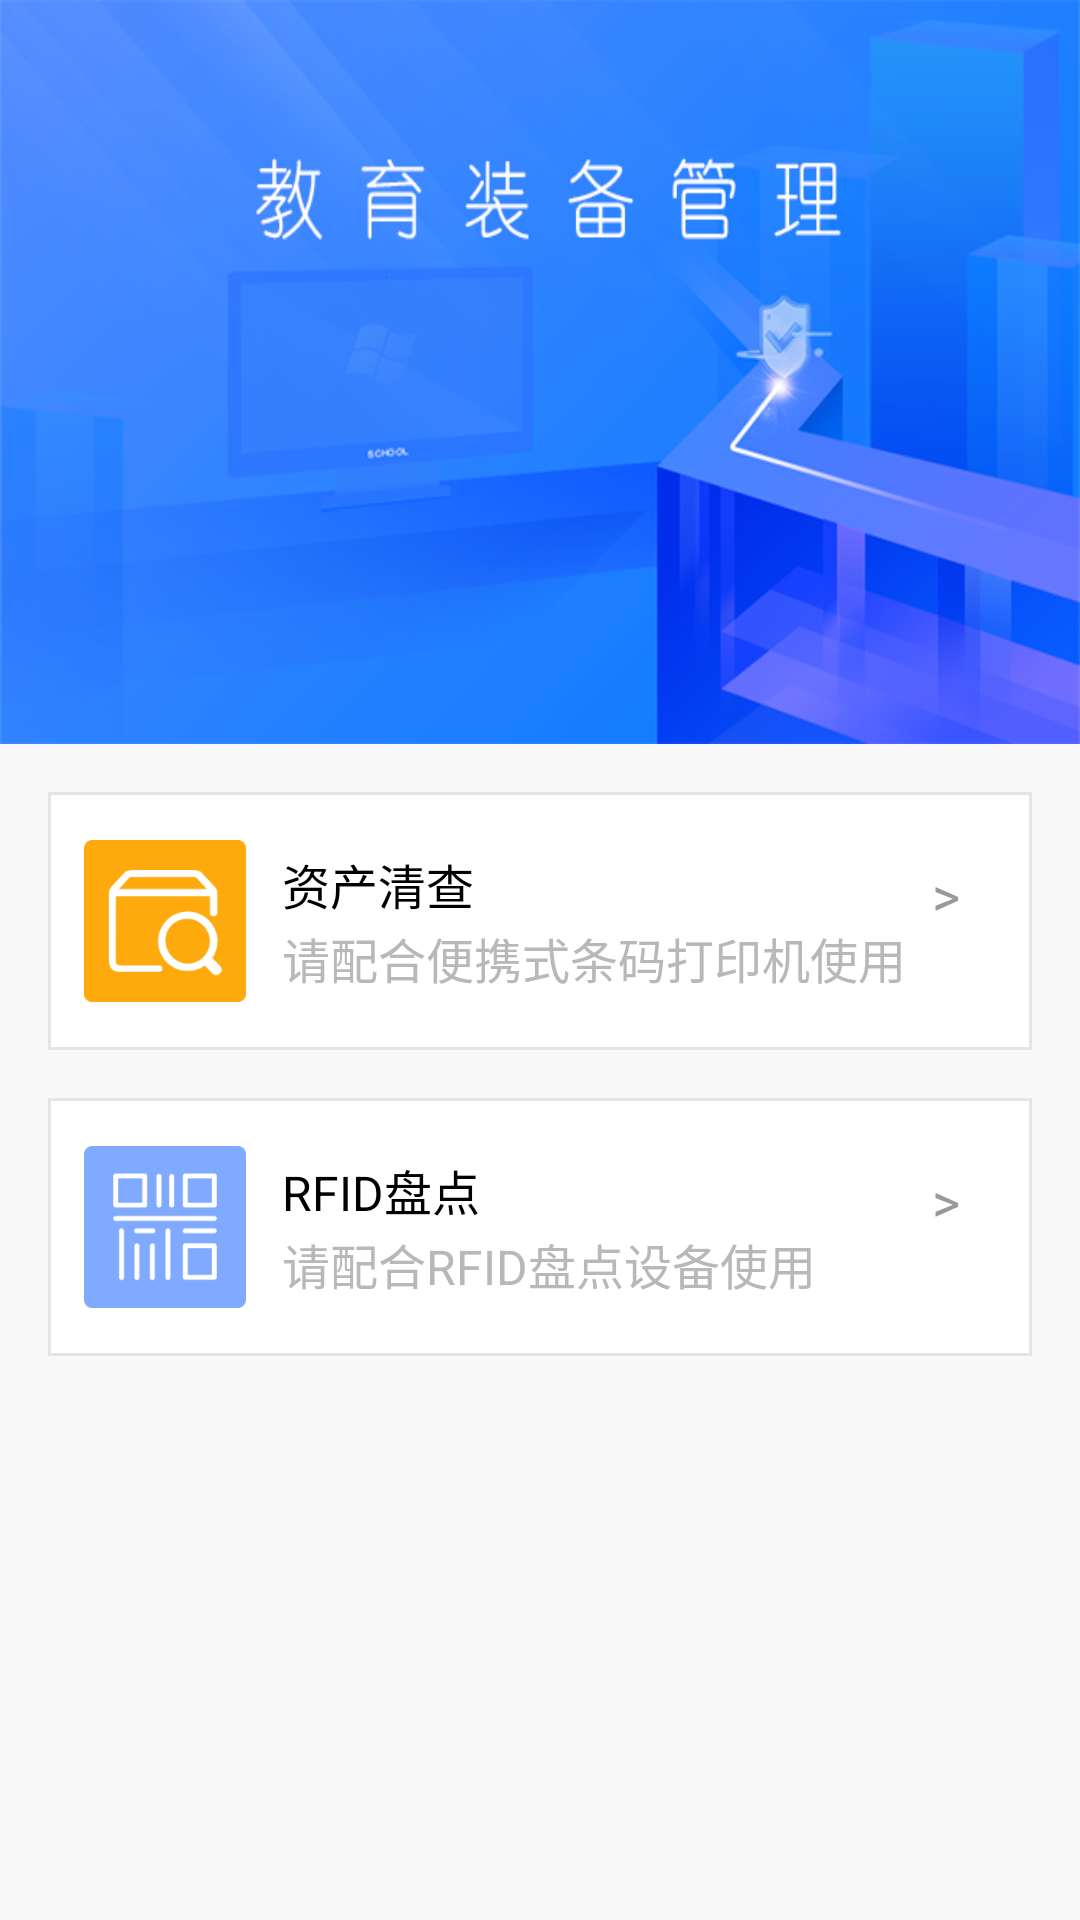

Layout XML and referenced resources for this Android screen:
<!-- AndroidManifest.xml: application theme AppTheme -->
<!-- res/layout/home_layout.xml -->
<?xml version="1.0" encoding="utf-8"?>
<LinearLayout xmlns:android="http://schemas.android.com/apk/res/android"
    xmlns:app="http://schemas.android.com/apk/res-auto"
    xmlns:tools="http://schemas.android.com/tools"
    android:layout_width="match_parent"
    android:layout_height="match_parent"
    android:background="@color/background"
    android:orientation="vertical">

    <ImageView
        android:layout_width="match_parent"
        android:layout_height="248dp"
        android:src="@drawable/icon_home_head"
        android:scaleType="fitXY"/>

    <RelativeLayout
        android:id="@+id/layoutCheck"
        android:layout_width="match_parent"
        android:layout_height="86dp"
        android:layout_marginStart="16dp"
        android:layout_marginTop="16dp"
        android:layout_marginEnd="16dp"
        android:background="@drawable/shape_button_white_border">

        <ImageView
            android:id="@+id/icon_check"
            android:layout_width="54dp"
            android:layout_height="54dp"
            android:layout_centerVertical="true"
            android:layout_marginStart="12dp"
            android:src="@drawable/icon_check" />

        <TextView
            android:layout_width="wrap_content"
            android:layout_height="wrap_content"
            android:layout_alignTop="@+id/icon_check"
            android:layout_marginStart="12dp"
            android:layout_marginTop="3dp"
            android:layout_toEndOf="@id/icon_check"
            android:text="资产清查"
            android:textColor="@color/black"
            android:textSize="16sp" />

        <TextView
            android:layout_width="wrap_content"
            android:layout_height="wrap_content"
            android:layout_alignBottom="@+id/icon_check"
            android:layout_marginStart="12dp"
            android:layout_marginBottom="3dp"
            android:layout_toEndOf="@id/icon_check"
            android:text="请配合便携式条码打印机使用"
            android:textColor="@color/color_B8B8B8"
            android:textSize="16sp" />

        <TextView
            android:layout_width="wrap_content"
            android:layout_height="wrap_content"
            android:layout_alignTop="@+id/icon_check"
            android:layout_alignParentEnd="true"
            android:layout_marginTop="6dp"
            android:layout_marginEnd="24dp"
            android:textColor="@color/color_999999"
            android:text=">"
            android:textSize="18sp" />
    </RelativeLayout>


    <RelativeLayout
        android:id="@+id/layoutInventory"
        android:layout_width="match_parent"
        android:layout_height="86dp"
        android:layout_marginStart="16dp"
        android:layout_marginTop="16dp"
        android:layout_marginEnd="16dp"
        android:background="@drawable/shape_button_white_border">

        <ImageView
            android:id="@+id/icon_inventory"
            android:layout_width="54dp"
            android:layout_height="54dp"
            android:layout_centerVertical="true"
            android:layout_marginStart="12dp"
            android:src="@drawable/icon_rfid" />

        <TextView
            android:layout_width="wrap_content"
            android:layout_height="wrap_content"
            android:layout_alignTop="@+id/icon_inventory"
            android:layout_marginStart="12dp"
            android:layout_marginTop="3dp"
            android:layout_toEndOf="@id/icon_inventory"
            android:text="RFID盘点"
            android:textColor="@color/black"
            android:textSize="16sp" />

        <TextView
            android:layout_width="wrap_content"
            android:layout_height="wrap_content"
            android:layout_alignBottom="@+id/icon_inventory"
            android:layout_marginStart="12dp"
            android:layout_marginBottom="3dp"
            android:layout_toEndOf="@id/icon_inventory"
            android:text="请配合RFID盘点设备使用"
            android:textColor="@color/color_B8B8B8"
            android:textSize="16sp" />

        <TextView
            android:layout_width="wrap_content"
            android:layout_height="wrap_content"
            android:layout_alignTop="@+id/icon_inventory"
            android:layout_alignParentEnd="true"
            android:layout_marginTop="6dp"
            android:layout_marginEnd="24dp"
            android:textColor="@color/color_999999"
            android:text=">"
            android:textSize="18sp" />
    </RelativeLayout>


</LinearLayout>
<!-- resources referenced by this layout -->
<resources>
  <color name="background">#F9F9F9</color>
  <color name="black">#000000</color>
  <color name="color_999999">#999999</color>
  <color name="color_B8B8B8">#B8B8B8</color>
  <!-- drawable icon_check: png bitmap (drawable-xxhdpi, 5246 bytes) -->
  <!-- drawable icon_home_head: png bitmap (drawable-xxhdpi, 135221 bytes) -->
  <!-- drawable icon_rfid: png bitmap (drawable-xxhdpi, 3185 bytes) -->
  <!-- drawable shape_button_white_border (drawable) -->
  <?xml version="1.0" encoding="utf-8"?>
  <shape xmlns:android="http://schemas.android.com/apk/res/android">
      <solid android:color="@color/white"/>
      <stroke android:color="@color/color_E4E4E4" android:width="1dp"/>
  </shape>
  <style name="AppTheme" parent="Theme.AppCompat.Light.NoActionBar">
          
          <item name="colorPrimary">@color/colorPrimary</item>
          <item name="colorPrimaryDark">@color/colorPrimaryDark</item>
          <item name="colorAccent">@color/colorAccent</item>
      </style>
  <color name="white">#FFFFFF</color>
  <color name="color_E4E4E4">#E4E4E4</color>
  <color name="colorPrimary">@color/main_blue</color>
  <color name="colorPrimaryDark">@color/main_blue</color>
  <color name="colorAccent">#444444</color>
  <color name="main_blue">#009AFF</color>
</resources>
